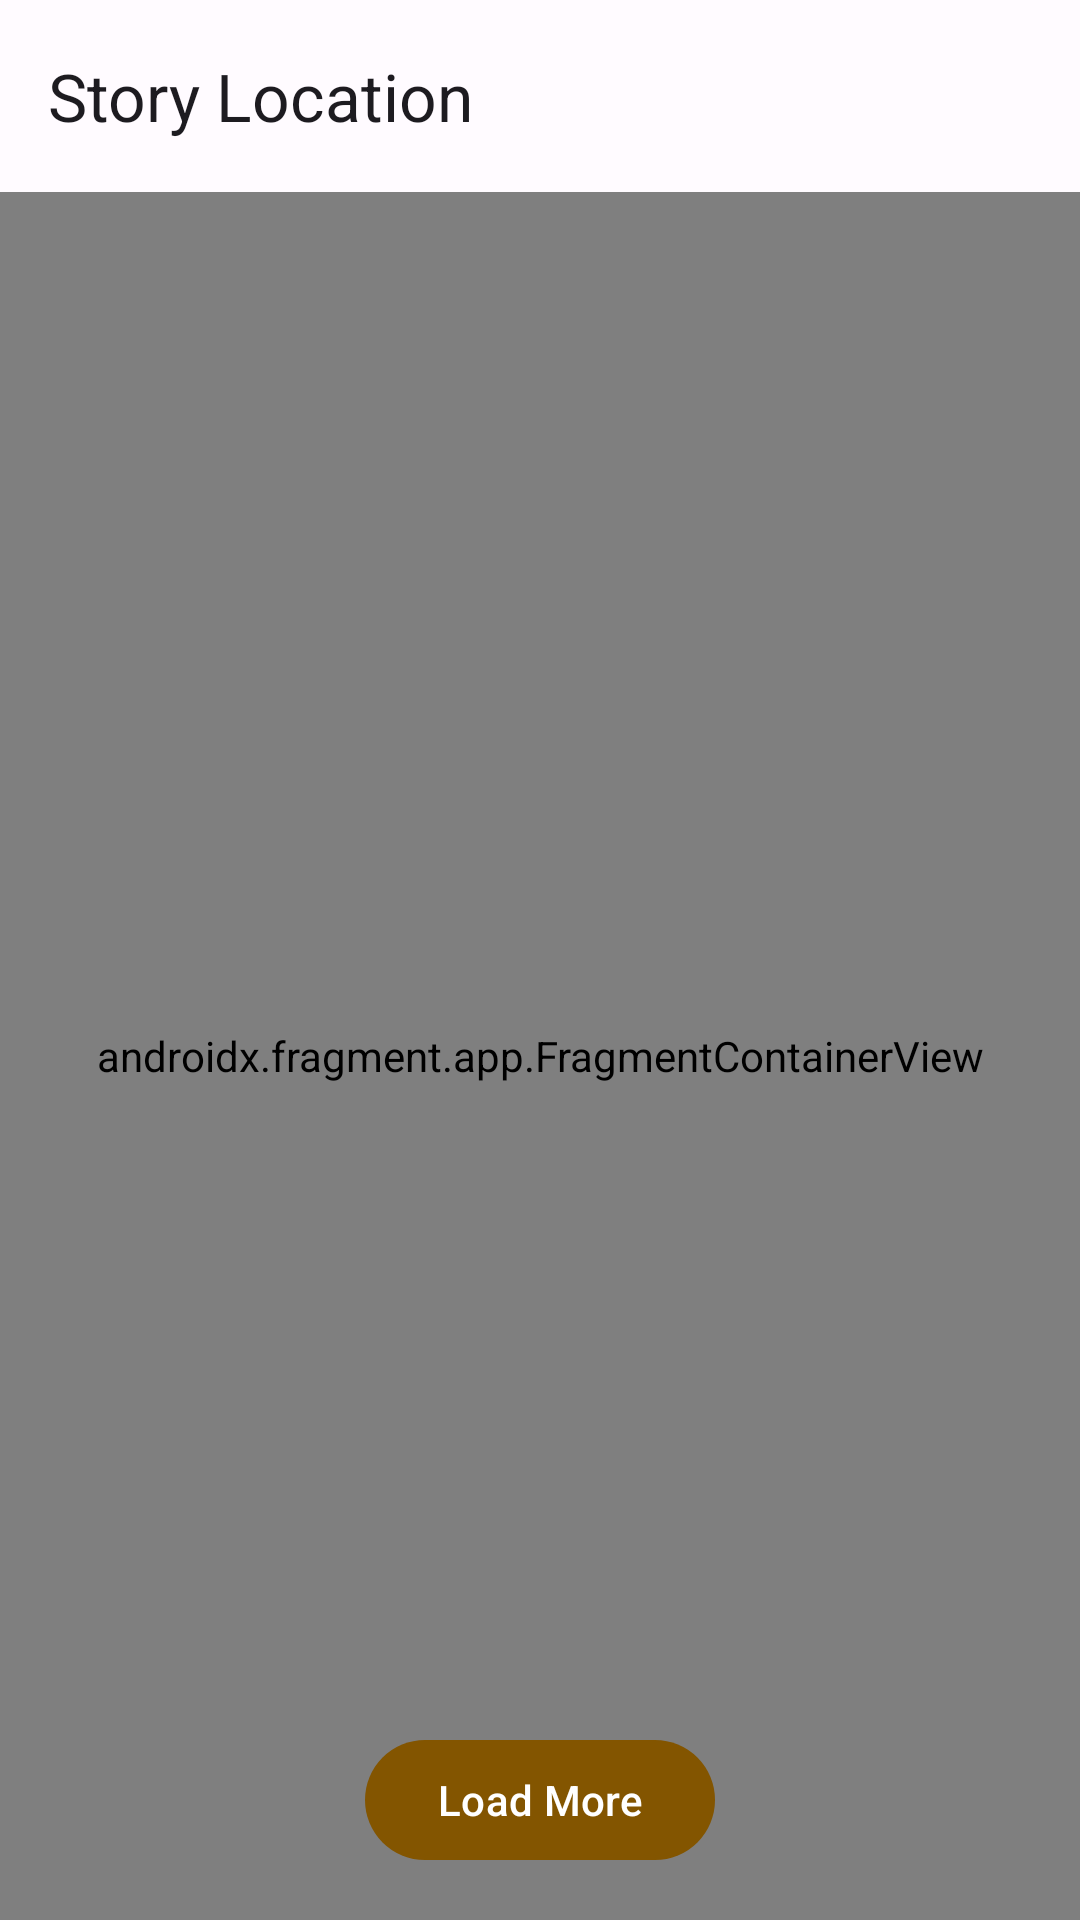

Android layout source for this screen:
<!-- AndroidManifest.xml: application theme Theme.Sad -->
<!-- res/layout/fragment_maps.xml -->
<?xml version="1.0" encoding="utf-8"?>
<androidx.constraintlayout.widget.ConstraintLayout xmlns:android="http://schemas.android.com/apk/res/android"
  xmlns:app="http://schemas.android.com/apk/res-auto"
  xmlns:tools="http://schemas.android.com/tools"
  android:layout_width="match_parent"
  android:layout_height="match_parent"
  tools:context=".ui.screen.maps.MapsFragment">

  <com.google.android.material.appbar.MaterialToolbar
    android:id="@+id/toolbar"
    android:layout_width="match_parent"
    android:layout_height="wrap_content"
    app:layout_constraintStart_toStartOf="parent"
    app:layout_constraintTop_toTopOf="parent"
    app:navigationIcon="@drawable/ic_arrow_left"
    app:title="@string/title_maps" />

  <androidx.fragment.app.FragmentContainerView
    android:id="@+id/map"
    android:name="com.google.android.gms.maps.SupportMapFragment"
    android:layout_width="match_parent"
    android:layout_height="0dp"
    app:layout_constraintBottom_toBottomOf="parent"
    app:layout_constraintTop_toBottomOf="@id/toolbar"
    tools:layout="@layout/layout_error" />

  <com.google.android.material.button.MaterialButton
    android:id="@+id/btn_load_more"
    android:layout_width="wrap_content"
    android:layout_height="wrap_content"
    android:layout_margin="16dp"
    android:text="@string/btn_load_more"
    app:layout_constraintBottom_toBottomOf="parent"
    app:layout_constraintEnd_toEndOf="parent"
    app:layout_constraintStart_toStartOf="parent" />
</androidx.constraintlayout.widget.ConstraintLayout>
<!-- res/layout/layout_error.xml (included above) -->
<?xml version="1.0" encoding="utf-8"?>
<LinearLayout xmlns:android="http://schemas.android.com/apk/res/android"
  xmlns:tools="http://schemas.android.com/tools"
  android:layout_width="match_parent"
  android:layout_height="match_parent"
  android:background="?android:colorBackground"
  android:gravity="center"
  android:orientation="vertical">

  <TextView
    android:id="@+id/tv_emoji"
    android:layout_width="wrap_content"
    android:layout_height="wrap_content"
    android:textSize="96sp"
    tools:text="🙏" />

  <TextView
    android:id="@+id/tv_message"
    style="?textAppearanceSubtitle1"
    android:layout_width="wrap_content"
    android:layout_height="wrap_content"
    android:layout_marginTop="12dp"
    android:textAlignment="center"
    android:textAppearance="@style/TextAppearance.MaterialComponents.Caption"
    tools:text="Something went wrong" />
</LinearLayout>
<!-- resources referenced by this layout -->
<resources>
  <string name="btn_load_more">Load More</string>
  <string name="title_maps">Story Location</string>
  <style name="Theme.Sad" parent="Theme.Material3.Light.NoActionBar">
      <item name="colorPrimary">@color/md_theme_light_primary</item>
      <item name="colorOnPrimary">@color/md_theme_light_onPrimary</item>
      <item name="colorPrimaryContainer">@color/md_theme_light_primaryContainer</item>
      <item name="colorOnPrimaryContainer">@color/md_theme_light_onPrimaryContainer</item>
      <item name="colorSecondary">@color/md_theme_light_secondary</item>
      <item name="colorOnSecondary">@color/md_theme_light_onSecondary</item>
      <item name="colorSecondaryContainer">@color/md_theme_light_secondaryContainer</item>
      <item name="colorOnSecondaryContainer">@color/md_theme_light_onSecondaryContainer</item>
      <item name="colorTertiary">@color/md_theme_light_tertiary</item>
      <item name="colorOnTertiary">@color/md_theme_light_onTertiary</item>
      <item name="colorTertiaryContainer">@color/md_theme_light_tertiaryContainer</item>
      <item name="colorOnTertiaryContainer">@color/md_theme_light_onTertiaryContainer</item>
      <item name="colorError">@color/md_theme_light_error</item>
      <item name="colorErrorContainer">@color/md_theme_light_errorContainer</item>
      <item name="colorOnError">@color/md_theme_light_onError</item>
      <item name="colorOnErrorContainer">@color/md_theme_light_onErrorContainer</item>
      <item name="android:colorBackground">@color/md_theme_light_background</item>
      <item name="colorOnBackground">@color/md_theme_light_onBackground</item>
      <item name="colorSurface">@color/md_theme_light_surface</item>
      <item name="colorOnSurface">@color/md_theme_light_onSurface</item>
      <item name="colorSurfaceVariant">@color/md_theme_light_surfaceVariant</item>
      <item name="colorOnSurfaceVariant">@color/md_theme_light_onSurfaceVariant</item>
      <item name="colorOutline">@color/md_theme_light_outline</item>
      <item name="colorOnSurfaceInverse">@color/md_theme_light_inverseOnSurface</item>
      <item name="colorSurfaceInverse">@color/md_theme_light_inverseSurface</item>
      <item name="colorPrimaryInverse">@color/md_theme_light_inversePrimary</item>
    </style>
  <color name="md_theme_light_primary">#835500</color>
  <color name="md_theme_light_onPrimary">#FFFFFF</color>
  <color name="md_theme_light_primaryContainer">#FFDDB4</color>
  <color name="md_theme_light_onPrimaryContainer">#291800</color>
  <color name="md_theme_light_secondary">#805600</color>
  <color name="md_theme_light_onSecondary">#FFFFFF</color>
  <color name="md_theme_light_secondaryContainer">#FFDDB0</color>
  <color name="md_theme_light_onSecondaryContainer">#281800</color>
  <color name="md_theme_light_tertiary">#8E4E00</color>
  <color name="md_theme_light_onTertiary">#FFFFFF</color>
  <color name="md_theme_light_tertiaryContainer">#FFDCC1</color>
  <color name="md_theme_light_onTertiaryContainer">#2E1500</color>
  <color name="md_theme_light_error">#BA1A1A</color>
  <color name="md_theme_light_errorContainer">#FFDAD6</color>
  <color name="md_theme_light_onError">#FFFFFF</color>
  <color name="md_theme_light_onErrorContainer">#410002</color>
  <color name="md_theme_light_background">#FFFBFF</color>
  <color name="md_theme_light_onBackground">#1F1B16</color>
  <color name="md_theme_light_surface">#FFFBFF</color>
  <color name="md_theme_light_onSurface">#1F1B16</color>
  <color name="md_theme_light_surfaceVariant">#F0E0D0</color>
  <color name="md_theme_light_onSurfaceVariant">#4F4539</color>
  <color name="md_theme_light_outline">#817567</color>
  <color name="md_theme_light_inverseOnSurface">#F9EFE7</color>
  <color name="md_theme_light_inverseSurface">#34302A</color>
  <color name="md_theme_light_inversePrimary">#FFB954</color>
</resources>
